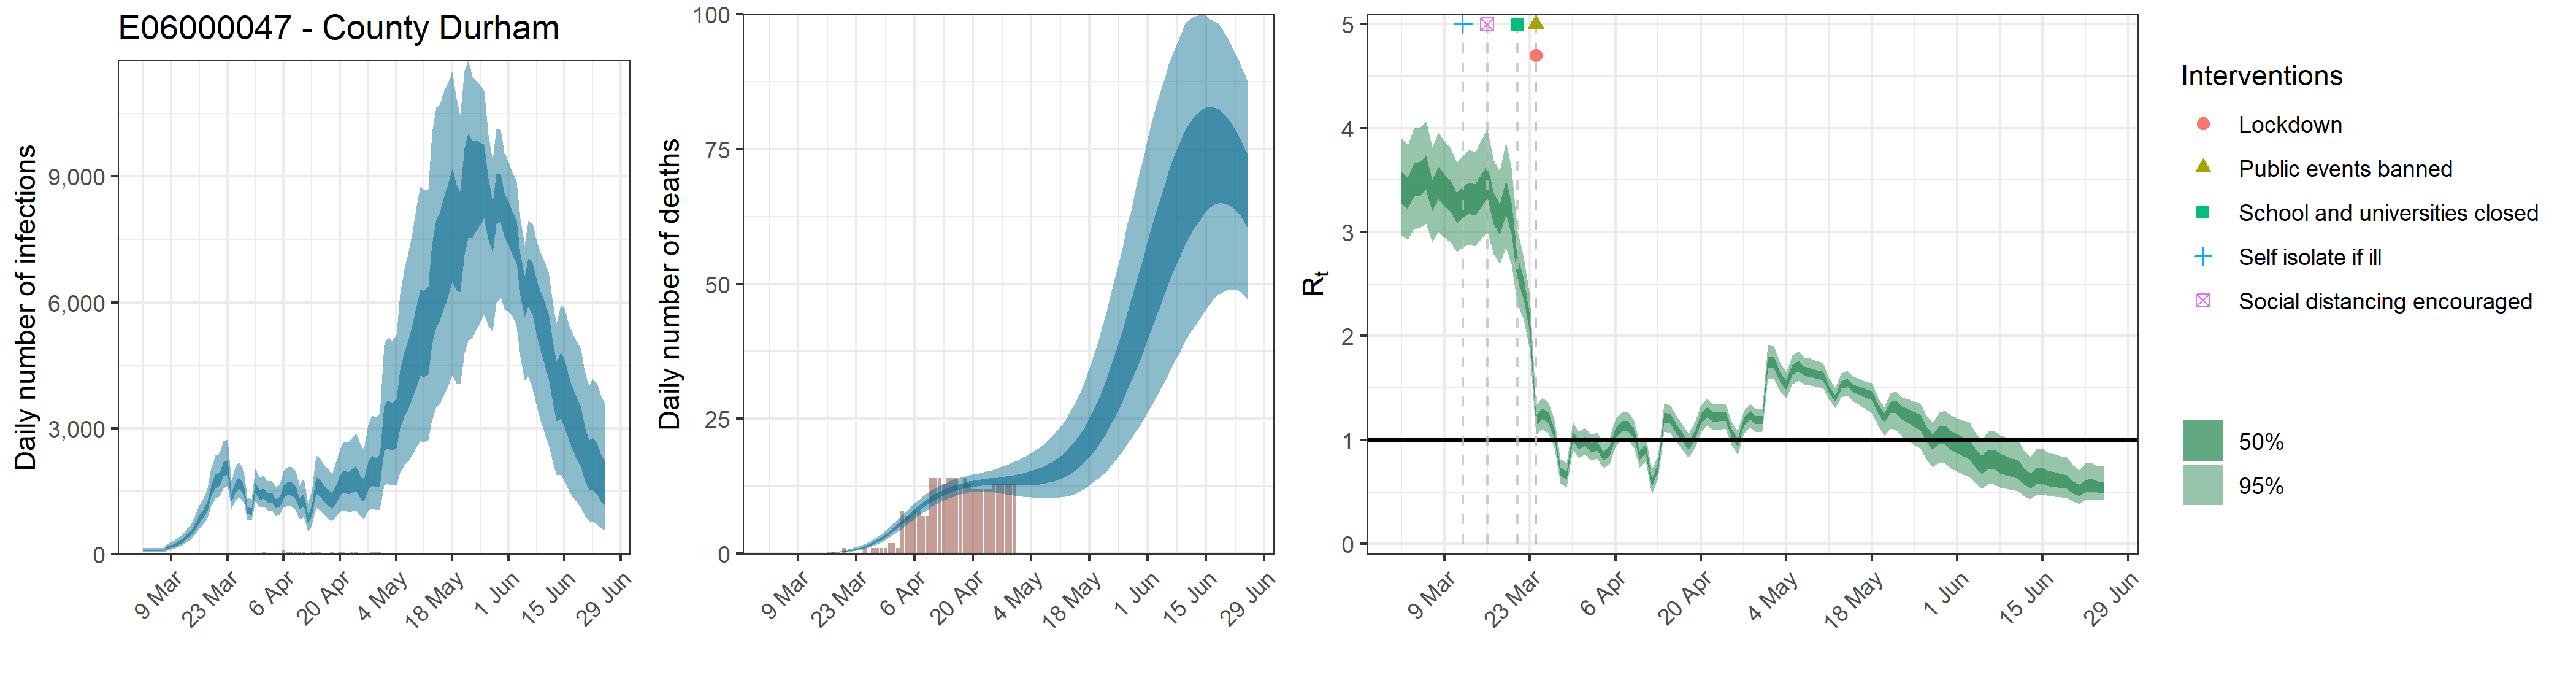

The file beside this chart, header and first rows:
, date, country, reported_cases, predicted_cases, cases_min, cases_max, cases_min2, cases_max2, reported_deaths, estimated_deaths, deaths_min, deaths_max, deaths_min2, deaths_max2, rt, rt_min, rt_max, rt_min2, rt_max2
1, 2020-03-02, E06000047 - County Durham, 0, 90.6, 49.11, 151.2, 71.85, 105.6, 0, 9.06018233238986e-14, 4.91102166202543e-14, 1.51231921501851e-13, 7.18484040969976e-14, 1.05629118752176e-13, 3.435, 2.971, 3.906, 3.272, 3.583
2, 2020-03-03, E06000047 - County Durham, 0, 90.6, 49.11, 151.2, 71.85, 105.6, 0, 1.79892484594002e-06, 1.02140884857145e-06, 2.92337509780666e-06, 1.45195151494572e-06, 2.07186273029958e-06, 3.384, 2.927, 3.838, 3.227, 3.529
3, 2020-03-04, E06000047 - County Durham, 0, 90.6, 49.11, 151.2, 71.85, 105.6, 0, 3.05817223809803e-05, 1.73639504257147e-05, 4.96973766627133e-05, 2.46831757540772e-05, 3.52216664150928e-05, 3.512, 3.03, 3.996, 3.344, 3.664
4, 2020-03-05, E06000047 - County Durham, 0, 90.6, 49.11, 151.2, 71.85, 105.6, 0, 0.0001925, 0.0001093, 0.0003128, 0.0001554, 0.0002217, 3.523, 3.039, 4.004, 3.355, 3.677
5, 2020-03-06, E06000047 - County Durham, 0, 90.6, 49.11, 151.2, 71.85, 105.6, 0, 0.0007843, 0.0004453, 0.001275, 0.0006331, 0.0009033, 3.575, 3.085, 4.071, 3.405, 3.732
6, 2020-03-07, E06000047 - County Durham, 0, 90.6, 49.11, 151.2, 71.85, 105.6, 0, 0.002227, 0.001265, 0.003619, 0.001798, 0.002565, 3.359, 2.905, 3.812, 3.204, 3.503
7, 2020-03-08, E06000047 - County Durham, 0, 165.1, 101.7, 248.8, 137.3, 189.3, 0, 0.00509, 0.00289, 0.008272, 0.004108, 0.005862, 3.482, 3.004, 3.961, 3.318, 3.635
8, 2020-03-09, E06000047 - County Durham, 1, 195.4, 121.5, 292.9, 163.1, 223.5, 0, 0.009921, 0.005633, 0.01612, 0.008007, 0.01143, 3.408, 2.945, 3.874, 3.249, 3.555
9, 2020-03-10, E06000047 - County Durham, 0, 234.8, 148.4, 348.4, 197.8, 267.3, 0, 0.01739, 0.009877, 0.02825, 0.01404, 0.02003, 3.352, 2.9, 3.809, 3.198, 3.497
10, 2020-03-11, E06000047 - County Durham, 0, 278.9, 182.4, 408.1, 236.9, 317.4, 0, 0.02815, 0.01601, 0.0457, 0.02274, 0.03242, 3.236, 2.809, 3.668, 3.088, 3.375
11, 2020-03-12, E06000047 - County Durham, 0, 349.6, 233.8, 501.7, 300.2, 394.3, 0, 0.0431, 0.02458, 0.06983, 0.03487, 0.04963, 3.295, 2.852, 3.739, 3.143, 3.437
12, 2020-03-13, E06000047 - County Durham, 0, 434.2, 296.1, 616.6, 376, 484.9, 0, 0.06287, 0.03594, 0.1015, 0.05095, 0.07237, 3.333, 2.883, 3.789, 3.176, 3.479
13, 2020-03-14, E06000047 - County Durham, 1, 531.1, 373.1, 742.2, 463.3, 591.2, 0, 0.08839, 0.05084, 0.142, 0.07185, 0.1017, 3.317, 2.867, 3.772, 3.161, 3.463
14, 2020-03-15, E06000047 - County Durham, 1, 671, 479, 932.2, 588.5, 740.6, 0, 0.1205, 0.07008, 0.1926, 0.09836, 0.1384, 3.406, 2.938, 3.886, 3.243, 3.557
15, 2020-03-16, E06000047 - County Durham, 0, 848.3, 616.9, 1169, 750.5, 931.5, 0, 0.1603, 0.09442, 0.2548, 0.1315, 0.1839, 3.493, 3.001, 3.989, 3.323, 3.646
16, 2020-03-17, E06000047 - County Durham, 2, 972.1, 721.7, 1323, 864.8, 1061, 0, 0.2096, 0.126, 0.3292, 0.173, 0.2396, 3.233, 2.788, 3.69, 3.078, 3.376
17, 2020-03-18, E06000047 - County Durham, 2, 1164, 870.3, 1576, 1041, 1266, 0, 0.2709, 0.1652, 0.4192, 0.2248, 0.3081, 3.128, 2.692, 3.593, 2.976, 3.272
18, 2020-03-19, E06000047 - County Durham, 2, 1527, 1149, 2057, 1369, 1654, 0, 0.3461, 0.2152, 0.5311, 0.2895, 0.3922, 3.338, 2.855, 3.862, 3.165, 3.497
19, 2020-03-20, E06000047 - County Durham, 3, 1762, 1333, 2360, 1585, 1903, 1, 0.4381, 0.2793, 0.6625, 0.3689, 0.4936, 3.144, 2.693, 3.625, 2.988, 3.292
20, 2020-03-21, E06000047 - County Durham, 3, 1818, 1388, 2416, 1643, 1956, 0, 0.551, 0.3559, 0.8215, 0.4676, 0.6194, 2.646, 2.3, 3.013, 2.526, 2.762
21, 2020-03-22, E06000047 - County Durham, 3, 2049, 1583, 2704, 1854, 2200, 0, 0.6895, 0.4539, 1.008, 0.5897, 0.7731, 2.458, 2.162, 2.757, 2.356, 2.555
22, 2020-03-23, E06000047 - County Durham, 10, 2096, 1621, 2740, 1903, 2248, 0, 0.8583, 0.5795, 1.231, 0.7407, 0.9579, 2.116, 1.866, 2.384, 2.029, 2.195
23, 2020-03-24, E06000047 - County Durham, 6, 1369, 1088, 1760, 1255, 1463, 0, 1.064, 0.7332, 1.504, 0.927, 1.181, 1.188, 1.046, 1.336, 1.138, 1.238
24, 2020-03-25, E06000047 - County Durham, 13, 1632, 1289, 2103, 1493, 1747, 1, 1.314, 0.9244, 1.835, 1.153, 1.452, 1.256, 1.108, 1.407, 1.203, 1.307
25, 2020-03-26, E06000047 - County Durham, 14, 1708, 1357, 2188, 1568, 1828, 0, 1.615, 1.165, 2.202, 1.427, 1.778, 1.219, 1.073, 1.366, 1.166, 1.268
26, 2020-03-27, E06000047 - County Durham, 14, 1565, 1252, 2002, 1440, 1674, 1, 1.97, 1.451, 2.627, 1.753, 2.159, 1.061, 0.9259, 1.198, 1.015, 1.108
27, 2020-03-28, E06000047 - County Durham, 19, 1065, 842.2, 1368, 976.9, 1143, 1, 2.384, 1.787, 3.122, 2.137, 2.602, 0.6981, 0.5845, 0.8167, 0.6579, 0.7367
28, 2020-03-29, E06000047 - County Durham, 12, 1023, 800.1, 1311, 935.6, 1099, 1, 2.856, 2.174, 3.694, 2.578, 3.104, 0.6597, 0.546, 0.778, 0.6194, 0.6988
29, 2020-03-30, E06000047 - County Durham, 20, 1594, 1263, 2043, 1461, 1708, 1, 3.383, 2.609, 4.313, 3.072, 3.657, 1.037, 0.9046, 1.171, 0.9919, 1.083
30, 2020-03-31, E06000047 - County Durham, 22, 1432, 1124, 1840, 1309, 1534, 2, 3.96, 3.093, 4.981, 3.621, 4.268, 0.9536, 0.8278, 1.083, 0.9099, 0.9971
31, 2020-04-01, E06000047 - County Durham, 52, 1459, 1144, 1878, 1333, 1568, 2, 4.578, 3.631, 5.701, 4.201, 4.922, 0.9888, 0.8614, 1.119, 0.9447, 1.033
32, 2020-04-02, E06000047 - County Durham, 35, 1348, 1044, 1736, 1226, 1453, 1, 5.225, 4.177, 6.435, 4.813, 5.601, 0.9242, 0.8024, 1.052, 0.8818, 0.9673
33, 2020-04-03, E06000047 - County Durham, 37, 1364, 1050, 1763, 1237, 1476, 8, 5.888, 4.743, 7.195, 5.45, 6.292, 0.9425, 0.8193, 1.069, 0.9001, 0.9862
34, 2020-04-04, E06000047 - County Durham, 31, 1216, 911.1, 1589, 1098, 1316, 7, 6.558, 5.328, 7.935, 6.098, 6.992, 0.8468, 0.7272, 0.9709, 0.804, 0.8875
35, 2020-04-05, E06000047 - County Durham, 26, 1271, 946.1, 1675, 1143, 1381, 7, 7.221, 5.913, 8.674, 6.731, 7.683, 0.8937, 0.7676, 1.024, 0.848, 0.9376
36, 2020-04-06, E06000047 - County Durham, 86, 1502, 1120, 1971, 1352, 1634, 8, 7.867, 6.497, 9.396, 7.358, 8.352, 1.07, 0.9373, 1.204, 1.024, 1.115
37, 2020-04-07, E06000047 - County Durham, 63, 1576, 1163, 2070, 1414, 1721, 8, 8.489, 7.071, 10.04, 7.967, 8.991, 1.136, 0.9985, 1.273, 1.088, 1.184
38, 2020-04-08, E06000047 - County Durham, 53, 1573, 1146, 2089, 1404, 1722, 7, 9.078, 7.616, 10.67, 8.552, 9.595, 1.136, 1.001, 1.272, 1.088, 1.184
39, 2020-04-09, E06000047 - County Durham, 58, 1480, 1061, 1982, 1312, 1627, 7, 9.624, 8.138, 11.25, 9.091, 10.15, 1.06, 0.9296, 1.189, 1.014, 1.105
40, 2020-04-10, E06000047 - County Durham, 56, 1204, 838.4, 1656, 1062, 1330, 14, 10.13, 8.63, 11.77, 9.595, 10.67, 0.8513, 0.7338, 0.9696, 0.8108, 0.8925
41, 2020-04-11, E06000047 - County Durham, 51, 1301, 893.3, 1807, 1143, 1437, 14, 10.6, 9.104, 12.23, 10.05, 11.13, 0.9114, 0.7909, 1.038, 0.8685, 0.9548
42, 2020-04-12, E06000047 - County Durham, 29, 846.8, 544.5, 1226, 727.8, 953, 14, 11.02, 9.524, 12.6, 10.48, 11.55, 0.5936, 0.4803, 0.7156, 0.5524, 0.6331
43, 2020-04-13, E06000047 - County Durham, 46, 1040, 688.8, 1492, 901, 1162, 13, 11.39, 9.883, 12.93, 10.87, 11.92, 0.7385, 0.6312, 0.8483, 0.7012, 0.7756
44, 2020-04-14, E06000047 - County Durham, 39, 1662, 1117, 2354, 1444, 1847, 14, 11.73, 10.24, 13.32, 11.21, 12.24, 1.217, 1.08, 1.353, 1.169, 1.265
45, 2020-04-15, E06000047 - County Durham, 44, 1601, 1058, 2303, 1385, 1785, 14, 12.04, 10.55, 13.66, 11.52, 12.55, 1.205, 1.07, 1.338, 1.158, 1.253
46, 2020-04-16, E06000047 - County Durham, 38, 1466, 946.7, 2136, 1259, 1643, 14, 12.3, 10.82, 13.92, 11.78, 12.79, 1.109, 0.9826, 1.235, 1.065, 1.154
47, 2020-04-17, E06000047 - County Durham, 36, 1371, 867.5, 2042, 1169, 1543, 12, 12.52, 11.05, 14.12, 12.02, 13.03, 1.027, 0.9058, 1.147, 0.9847, 1.069
48, 2020-04-18, E06000047 - County Durham, 46, 1280, 798.2, 1915, 1086, 1448, 14, 12.72, 11.22, 14.33, 12.2, 13.21, 0.9451, 0.829, 1.064, 0.9049, 0.9869
49, 2020-04-19, E06000047 - County Durham, 27, 1430, 877.3, 2160, 1206, 1622, 13, 12.89, 11.34, 14.56, 12.35, 13.4, 1.045, 0.9198, 1.172, 1.002, 1.088
50, 2020-04-20, E06000047 - County Durham, 50, 1655, 1008, 2500, 1395, 1876, 12, 13.02, 11.43, 14.74, 12.47, 13.55, 1.204, 1.076, 1.33, 1.16, 1.251
51, 2020-04-21, E06000047 - County Durham, 45, 1760, 1059, 2678, 1476, 2001, 12, 13.12, 11.47, 14.84, 12.56, 13.66, 1.271, 1.14, 1.399, 1.225, 1.319
52, 2020-04-22, E06000047 - County Durham, 37, 1722, 1014, 2662, 1435, 1963, 12, 13.21, 11.48, 15.04, 12.62, 13.76, 1.221, 1.094, 1.344, 1.177, 1.266
53, 2020-04-23, E06000047 - County Durham, 51, 1772, 1028, 2769, 1470, 2027, 12, 13.29, 11.47, 15.22, 12.66, 13.88, 1.224, 1.1, 1.345, 1.181, 1.269
54, 2020-04-24, E06000047 - County Durham, 41, 1836, 1051, 2895, 1515, 2110, 12, 13.34, 11.4, 15.4, 12.68, 13.97, 1.231, 1.108, 1.351, 1.188, 1.276
55, 2020-04-25, E06000047 - County Durham, 33, 1642, 918.3, 2631, 1343, 1893, 13, 13.4, 11.36, 15.62, 12.68, 14.05, 1.066, 0.9526, 1.178, 1.027, 1.106
56, 2020-04-26, E06000047 - County Durham, 17, 1542, 852.5, 2499, 1254, 1786, 13, 13.45, 11.26, 15.9, 12.68, 14.14, 0.9726, 0.8583, 1.087, 0.9343, 1.011
57, 2020-04-27, E06000047 - County Durham, 29, 1897, 1038, 3080, 1539, 2196, 13, 13.49, 11.16, 16.17, 12.66, 14.23, 1.174, 1.059, 1.283, 1.135, 1.215
58, 2020-04-28, E06000047 - County Durham, 56, 2027, 1100, 3307, 1638, 2349, 13, 13.54, 11.08, 16.45, 12.63, 14.34, 1.238, 1.119, 1.348, 1.198, 1.281
59, 2020-04-29, E06000047 - County Durham, 64, 1981, 1059, 3259, 1590, 2301, 13, 13.6, 10.89, 16.73, 12.62, 14.46, 1.188, 1.077, 1.294, 1.15, 1.229
60, 2020-04-30, E06000047 - County Durham, 46, 2032, 1073, 3366, 1623, 2367, 13, 13.68, 10.8, 17.04, 12.62, 14.61, 1.19, 1.081, 1.293, 1.153, 1.231
... 56 more rows
